pico-8 play session: hold → + tap 🅾

[t = 1 s] hold → ~1s, tap 🅾 ~2×
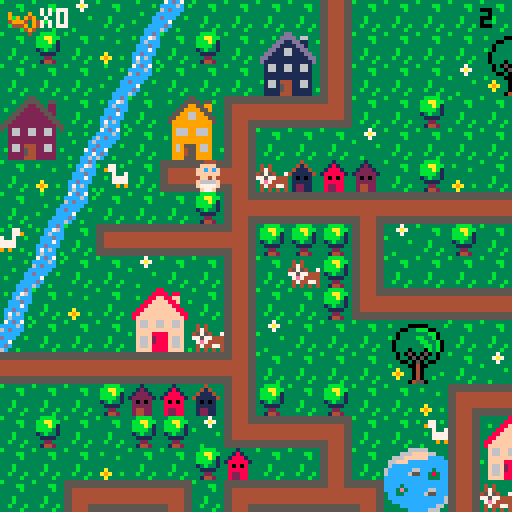
[t = 2 s] hold → ~2s, tap 🅾 ~4×
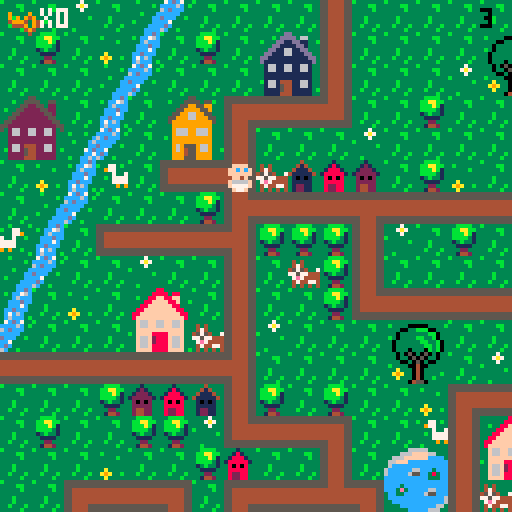
[t = 4 s] hold → ~4s, tap 🅾 ~7×
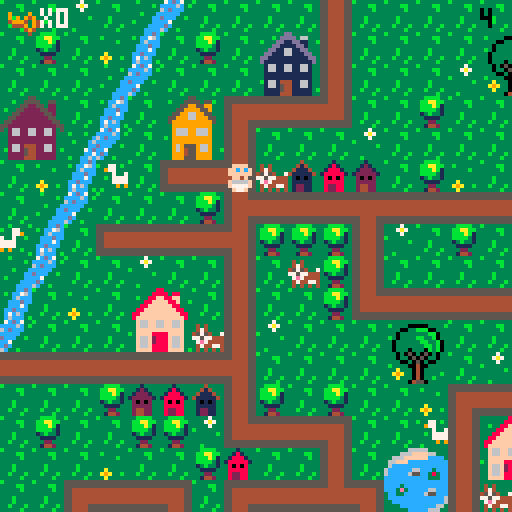
[t = 6 s] hold → ~6s, tap 🅾 ~10×
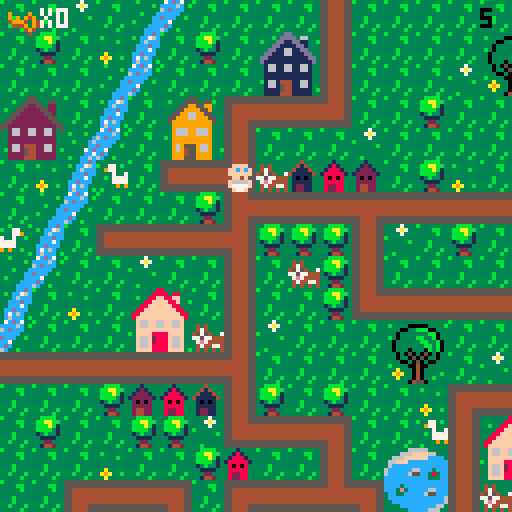

pico-8 cartridge
version 29
__lua__
-- baby search

--menu qui gere les niveaux

function _init()
	create_player()
	scene="intro"
	last=flr(time())
	music(0)
end

function _update()
	if scene=="intro" then
		update_intro()
	elseif scene=="lvl1" then
		update_lvl1()
	elseif scene=="lvl2" then
	 update_lvl2()
 end
end
 
function _draw()
	if scene=="intro" then
		draw_intro()
	elseif scene=="lvl1" then
		draw_lvl1()
	elseif scene=="lvl2" then
	 draw_lvl2()
	end
end
-->8
-- intro

function draw_intro()
	cls()
	map(0,33,0,0)
	print("ouiiiin ! \n j'ai perdu \n mon doudou...",60,20,0)
	print("aide-moi a le retrouver !",20,53,0)
	print("tu as xx secondes \n pour finir le jeu",10,73,2)
	print("press sur ❎ to start",10,100,1)
end

function update_intro()
	if btnp(❎) then
	scene="lvl1"
	test=flr(time())
	end
end
-->8
-- lvl1

-- fonctions principales
function draw_lvl1()
	map_lvl1()
	draw_player()
	draw_ui()
	draw_time()
	stage_clear()
	lose()
end

function update_lvl1()
	player_movement()
	update_camera()
	add_key()
end


--fonction qui cree la map
function map_lvl1()
 cls()
 map(0,0,0,0)
 timer()
end

function add_key()
	mset(spr(68),29,30)
end

--fonctions qui creent et
--affichent le joueur
function create_player()
	p={
		x=5,
		y=5,
		sprite=1,
		keys=0,
		speed=1
		}
end

function draw_player()
	spr(p.sprite, p.x*8, p.y*8, 1, 1, p.flip)
end

-- gestion de la camera
function update_camera()
	local camx=flr(p.x/16)*16
	local camy=flr(p.y/16)*16
	camera(camx*8,camy*8)
end

-- gestion des deplacements
function player_movement()
	newx=p.x
	newy=p.y
	
 if (btnp(⬅️)) newx-=p.speed p.flip=true 
 if (btnp(➡️)) newx+=p.speed p.flip=false
	if (btnp(⬆️)) newy-=p.speed
	if (btnp(⬇️)) newy+=p.speed
	
	--gestion des collisions
if not check_flag(0,newx,newy) then
	p.x=newx
	p.y=newy
	end
	--si flag 0 pas de deplacement
	
	--interdiction sortie de la map
	if not check_flag(0,newx, newy) then
		p.x=mid(0,newx,127)
		p.y=mid(0,newy,63)
	else
		sfx(0)
	end

	--player mvt appelle la 
	--fonction interact pour
	--recupere la cle
	interact(p.x, p.y)
	
end


--recuperation des objets

	--verifie un flag
function check_flag(flag,x,y)
	local sprite=mget(x,y)
	return fget(sprite,flag)
end

 --verifie si la tile a 
 --le flag 1
function interact(x,y)
	if check_flag(1,x,y) then
		pick_up_key(x,y)
	end 
	if check_flag(2,x,y) then
		pick_up_stroller(x,y)
	end
end

	--recupere la cle et keys +1
function pick_up_key(x,y)
	next_tile(x,y)
	p.keys+=1
	sfx(1)
end

	--remplace la tuile objet
	--par une tuile vide
function next_tile(x,y)
	local sprite=mget(x,y)
	mset(x,y,sprite+1)
end



-->8
-- fins de niveau

-- niveaux
--page game over

function draw_gameover()
	cls()
	map(17,33,0,0)
	print("ho non le temps est\nfini! \nmon doudou...",50,20,0)
	print("tu peux recommencer si tu veux!",3,53,0)
	print("press sur ❎ si tu veux\nretenter ta chance",3,60,1)
end

--fin de niveau
--game over par fin du chrono
function lose()
 if(time() - last - test) > (30-last)  then
 draw_gameover()
 music(8)
 	if (btn(❎)) then
		_init()
		end	 
 end
end

--niveau gagne
function stage_clear()
 if (p.keys == 1) then
 cls()
 print("niveau 1 complete", 5, 50, 7)
 print("appuyez sur ❎", 5, 60, 7)
 print("pour continuer", 5, 70, 7)
 	if (btn(❎)) then
 	 scene="lvl2"
 	 up_player2()
 	end 
 end
end




-->8
-- user interface
function draw_ui()
 camera()
	spr(70,2,2)
	print("x"..p.keys,10,2,7)
end

function timer()
 check = flr(time())
end

function draw_time()
 camera()
 print(check - test, 120, 2, 0)
end
-->8
--lvl2

function global_lvl2()
 update_lvl2()
 draw_lvl2()
end

function update_lvl2()
 update_camera()
 player_movement()
 update_run()
end

function draw_lvl2()
 map_lvl2()
 draw_player()
 draw_ui()
 draw_time()
end

function map_lvl2()
 cls(0)
 map(0,0,0,0)
end

function up_player2()
	p={
		x=37,
		y=8,
		sprite=1,
		keys=1,
		speed=1,
		stroller=0,
		}
end

 --verifie si la tile a
 --le flag 1
--recupere la cle et stroller +1
function pick_up_stroller(x,y)
	next_tile(x,y)
	p.stroller+=1
	sfx(1)
end

function update_run()
 if p.stroller == 1 then
 p.speed=2
 end
 
end
__gfx__
00044400000444003331333333313333333433333333b33333333333b333333333bbbb3333337333333333333333ccdc37cdc7333333333333b3333333333333
0044440000ffff00331213333318133333414333333b4b33343433333333bb333bbaabb33337a7333b3333333b3cc76ccccc6c3b3b333b33333333b333333333
0ffffff00ffcfcf031222133318881333411143333bb44333474333333333b333bbbab133333733333333b33333c6ccc6cdccc333333333c3333333333333333
0ffffff00ffffff01222221318888813411111433b444bb345754337333333333bbbb313b33333333333333333cccdccccccc33333b333c6333b333c33333333
00ffff0000ff4f0032020233380808333101013333bb4bb377577444333b3333313b3313333333b33333333333ccc7c3dccc33b3333333cc333333cc33333333
0f6666f00f6666f0322222333888883331111133333b444b37e74444333b3333331111333333333333a333333ccdccc3cc733333333337cd3b3333cc33333333
0f7777f00f7777f0324422333822883331221133333b4b333474477433b333b333322333333333333a9a33b33c7c6c33cdc3333333333cc733333ccc33333333
00f77f0000f77f00324422333822883331221133333343333434343433333b333314423333b3333333a333333c6ccc3b6c33b3333b33cc6c3333cccc33333333
55555555554444555555555555555555554444555544445555444455555555555544445555444455555555555555555555555555554444550000000000000000
55555555554444555555555555555555554444555544445555444455555555555544445555444455555555555555555555555555554444550000000000000000
44444444554444555544444444444455554444444444445544444444444444444444445555444444554444444444445555444455554444550000000000000000
44444444554444555544444444444455554444444444445544444444444444444444445555444444554444444444445555444455554444550000000000000000
44444444554444555544444444444455554444444444445544444444444444444444445555444444554444444444445555444455554444550000000000000000
44444444554444555544444444444455554444444444445544444444444444444444445555444444554444444444445555444455554444550000000000000000
55555555554444555544445555444455555555555555555555555555554444555544445555444455555555555555555555444455555555550000000000000000
55555555554444555544445555444455555555555555555555555555554444555544445555444455555555555555555555444455555555550000000000000000
33333333333333333333333883333333333333355333333333333335533333333333333dd333333333333366666333333333330b0333333333333330b0333333
3b3333000003333b3333338888388333333b33555533553333b3335555355b333333b3dddd3663333333666ffff663333b3330bbb033b3333b33330bb033b333
33330033bbb0033333b3388ff88ff333333335522553223333333559955993333b333dd11dd1133b33666ffffffcccc333330bb3bb03333b333330bbbb03333b
33303333333bb033333388ffff88f33b3b3355222255223333335599995593333333dd1111dd1333366fffcccccccccc3b303b33b33003333333303bbb033333
3b303333bb33b03333388ffffff8833333355222222552333335599669955333333dd116611dd33336cccccccccccccc330333333b3303333b330b33b3303333
330333333bb33b033388ffffffff88333355222222225533335599966999553333dd11166111dd336cccccc66ccc3ccc3330bbbbbbb033333330bbb333303333
3303333333bb3b03388ffffffffff883355222222222255333599999999995333dd1111111111dd36ccccc655cc383cc330bb33bb3bb03333330bbbbbb303333
33033303330b3b0338ffffffffffff83552222222222225533399999999993333d111111111111d3ccccccccccc333cc30bbb333333b30333330bbb3bbb03333
333030503050303333f66ff66ff66f33532662266226623533396669966693333316611661166133cccccccccccccccc0333333bbbb33303330bbbbb3bbb0333
333033050503303333f66ff66ff66f33332662266226623333396669966693333316611661166133cccc3ccccccccccc0333b3bb33330033330bbbbbb3333033
333300305030033333ffffffffffff3333222222222222333b399999999993333311111111111133ccc3e3ccccc66ccc30bbbbbbbb3b033b330bbbbbbb333033
3b33330040033333b3ffff8888ffff333322222222222233333999999999933333111111111111333cc33ccccc655ccc0bbb3bb3bbbbb0333b0bbbbb3bb33033
333a33304033333333f66f2888f66f33332662444226623333396955596693333b166144411661333cccccccccccccc6bbbbbb3333bbbb033330bbbbbb33033b
33a9a330403333b333f66f2888f66f333b2662544226623b333969455966933b331661544116613333ccccccccccccc63b3333344333b33038330b3333303333
333a33304033b33333f66f8888f66f3333222254422222333339994559999333331111544111113b3333ccccccccc66333300044540333338e83300450033b33
333333045503333333ffff8888ffff3b332222444222223333399955599993333311114441111133333333ccccc6663300000444455000003833304455003333
33344443330044033333333333b3333b666666666666666600000000000000000566666666666650000000006666666605666666666666500000000000000000
3444773330044003b33773b3b3377333966669666666666690000900055555550566666666666650555555506666666605666666666666500000000000000000
40443333099999903397733333377933969694966666666690909490056666660566666666666650666666506666666605666666666666500000000000000000
444444439909909933337337733733b3499946946666666649994094056666660566666666666650666666506666666605666666666666500000000000000000
344444449999999933b3777777773333644496946666666604449094056666660566666666666650666666506666666605666666666666500000000000000000
33347444909999093333777777773333666649466666666600004940056666660566666666666650666666506666666605666666666666500000000000000000
33443344990000993333393993933b33666664666666666600000400056666660555555555555550666666505555555505666666666666500000000000000000
34434443099999903b3333333333333b666666666666666600000000056666660000000000000000666666500000000005666666666666500000000000000000
00888800333cccc3b3333333000444005ffff55533004403b3333333221dd2222222222222222222222222222222222222222222222222220000000000000000
088888802333dddc3333bb3350ffffdcff5f5f55300440033333bb3311cccccccccccccccccccccccccccccc2222222222222222222222220000000000000000
8888888832333ddc33333b335ffcfcfcfffff6440999999033333b3311c0000000000000000000000000000c2222222220022222222222220000000000000000
88777788323333dc333333335ffffffc46666614990990993333333311c0700777700000007777700777000c2222222207702222222222220000000000000000
887777883cccccc3333b33330cff4fc64666611f99999999333b333311c0000000000000000000000000000c2202220207702222222222220000000000000000
8888888832cccc23333b333302cccc26f111111f90999909333b333311c0000000000000000000000000000c2220220207702222222222220000000000000000
08888880252cc25233b333b3252cc252ff11115f9900009933b333b311c0777770777770000777770777770c2222022207702222222222220000000000000000
008888003233332333333b330266002655dd5dd50999999033333b3311c0700070700070000700070700070c2222222207702222222222220000000000000000
3300000330000033c6c666ee6666c6c666622666666622662222222211c0700070700070070700070700070d2000222207700022222222220000000000000000
300bbb0330b3bb00666c6fffff6c666666244222222244262222222211c0700070700070000700070700070d2222222207707700022222220000000000000000
00bb3bb00bbb333066c6f87878f6c66666244244444244262222222211d0700070700070070700070700070d2222222207707707700022220000000000000000
0bbb3bb003bbbbbb6c6f8888888f66c666622457457422662222222211d0700070700070000700070700070d2200222207707707707702220000000000000000
0b3bbb330333b33066ef8228228fe66666662455455426662222222211d0777770777770000777770777770d2077002207777777777702220000000000000000
00333b30000333006ef822222228fe6666662444444426662222222211d0000000000000000000000000000d2077770077777777777702220000000000000000
30033330330450036ef882222288fe6666662444544426662222222211d0000000000000000000000000000d2207777777777777777702220000000000000000
3000040033045033666f822f228f666666666244444266662222222211dddddddddddddddddddddddddddddd2220777777777777777702220000000000000000
00b00440304500336666f8fff8f66666666662222222666600000000000000000000000000000000000000002222077777777777777702220000000000000000
0bbb00400450bb006ff66fffff666ff6666622444442266600000000000000000000000000000000000000002222207777777777777702220000000000000000
00bbb004450bbb336ff6eeeeeeee6ff6666244444444426600000000000000000000000000000000000000002222220777777777777702220000000000000000
003340044533bb3066eeeeeeeeeeee66662444244424442600000000000000000000000000000000000000002222222077777777777022220000000000000000
300004044445330366ffeeeeeeeeff66662442444442442600000000000000000000000000000000000000002222222207777777770222220000000000000000
333330444500003366ff77777777ff66662224444444222600000000000000000000000000000000000000002222222220000000002222220000000000000000
3b333304450333336ffff777777ffff6666644422244466600000000000000000000000000000000000000002222222222222222222222220000000000000000
33333044455033b36ffff777777ffff6666644466644466600000000000000000000000000000000000000002222222222222222222222220000000000000000
05050505050505050505050505050505050505050505050505050505050505058005050505050505050505050505050505050505050505050505050505050505
05058500000000000000000000000000000000000000000000000000000000000000000000000000000000000000000000000000000000000000000000000000
54545454545454545454545454545454056666666666666666666666666666666666050000000000000000000000000000000000000000000000000000000000
00000000000000000000000000000000000000000000000000000000000000000000000000000000000000000000000000000000000000000000000000000000
54545454545454545454545454545454056666666666666666666666666666666666050000000000000000000000000000000000000000000000000000000000
00000000000000000000000000000000000000000000000000000000000000000000000000000000000000000000000000000000000000000000000000000000
545454545454545454545454545454540566758595a5666666666666666666666666050000000000000000000000000000000000000000000000000000000000
00000000000000000000000000000000000000000000000000000000000000000000000000000000000000000000000000000000000000000000000000000000
545426365454545454545454545454540566768696a6666666666666666666666666050000000000000000000000000000000000000000000000000000000000
00000000000000000000000000000000000000000000000000000000000000000000000000000000000000000000000000000000000000000000000000000000
54542737545454545454545454545454056666666666666666666666666666666666050000000000000000000000000000000000000000000000000000000000
00000000000000000000000000000000000000000000000000000000000000000000000000000000000000000000000000000000000000000000000000000000
54545454545454545454545454545454056666666666666666666666666666666666050000000000000000000000000000000000000000000000000000000000
00000000000000000000000000000000000000000000000000000000000000000000000000000000000000000000000000000000000000000000000000000000
54545454545454545454545454545454056666666666666666666666666666666666050000000000000000000000000000000000000000000000000000000000
00000000000000000000000000000000000000000000000000000000000000000000000000000000000000000000000000000000000000000000000000000000
54545454545454545454545454545454056666666666666666666666666666666666050000000000000000000000000000000000000000000000000000000000
00000000000000000000000000000000000000000000000000000000000000000000000000000000000000000000000000000000000000000000000000000000
54545454545454545454545454545454056666666666666666666666666666666666050000000000000000000000000000000000000000000000000000000000
00000000000000000000000000000000000000000000000000000000000000000000000000000000000000000000000000000000000000000000000000000000
54545454545454545454545454545454056666666666666666666666666666666666050000000000000000000000000000000000000000000000000000000000
00000000000000000000000000000000000000000000000000000000000000000000000000000000000000000000000000000000000000000000000000000000
545454545454545454545454545454540566666666b5c5d566d5d5d5666666666666050000000000000000000000000000000000000000000000000000000000
00000000000000000000000000000000000000000000000000000000000000000000000000000000000000000000000000000000000000000000000000000000
545454545454545454545454544656540566666666b6c6d666666666666666666666050000000000000000000000000000000000000000000000000000000000
00000000000000000000000000000000000000000000000000000000000000000000000000000000000000000000000000000000000000000000000000000000
545454545454545454545454544757540566666666b7c7d766666666666666666666050000000000000000000000000000000000000000000000000000000000
00000000000000000000000000000000000000000000000000000000000000000000000000000000000000000000000000000000000000000000000000000000
54545454545454545454545454545454056666666666666666666666666666666666050000000000000000000000000000000000000000000000000000000000
00000000000000000000000000000000000000000000000000000000000000000000000000000000000000000000000000000000000000000000000000000000
54545454545454545454545454545454056666666666666666666666666666666666050000000000000000000000000000000000000000000000000000000000
00000000000000000000000000000000000000000000000000000000000000000000000000000000000000000000000000000000000000000000000000000000
00000000000000000000000000000000000000000000000000000000000000000000050000000000000000000000000000000000000000000000000000000000
__gff__
0000010101010101010101010101010000000000000000000000000000000000010101010101010101010101010101010101010101010101010101010101010101000101020000000000000000000000010400000100000000000000000000000101000000000000000000000000000001010000000000000000000000000000
0000000000000000000000000000000000000000000000000000000000000000000000000000000000000000000000000000000000000000000000000000000000000000000000000000000000000000000000000000000000000000000000000000000000000000000000000000000000000000000000000000000000000000
__map__
070709070e0c070707071107070707070707070704020307432a2b4207072021082c2d2c2d56565656565656565656565660615656565656565656565656565650500000000000000000000000000000000000000000000000000000000000000000000000000000000000000000000000000000000000000000000000000000
0708070a0b07080728291107070707202107070707110707073a3b4207073031083c3d3c3d56565656565656565656565670715656565656565656565656565650500000000000000000000000000000000000000000000000000000000000000000000000000000000000000000000000000000000000000000000000000000
0707070e0c0707073839110707070930310707080714101013074222232021070820212c2d5656202160612e2f2c2d56562e2f565620212e2f606160612c2d5650500000000000000000000000000000000000000000000000000000000000000000000000000000000000000000000000000000000000000000000000000000
2425070b072627121010150707080707070707070707070811070732330431070830313c3d5656303170713e3f3c3d56563e3f565630313e3f707170713c3d5650500000000000000000000000000000000000000000000000000000000000000000000000000000000000000000000000000000000000000000000000000000
34350d0c07363711070707090707070707070712101010101508070711070707085656565656562c2d5656565656565656565656562e2f5656565656562c2d5650500000000000000000000000000000000000000000000000000000000000000000000000000000000000000000000000000000000000000000000000000000
070a0b42071a10180604030207080a0703070711080807070707070811070707085156565656563c3d5656565656565656565656563e3f5656565656563c3d5650500000000000000000000000000000000000000000000000000000000000000000000000000000000000000000000000000000000000000000000000000000
070e0c0707070819101010171010101010171018070707121010101015070808082e2f60612021606120212e2f606156562c2d5656606156562e2f56562c2d5650500000000000000000000000000000000000000000000000000000000000000000000000000000000000000000000000000000000000000000000000000000
430b071a10101018080808110907080707110711400707110407070707070708083e3f70713031707130313e3f707156563c3d5656707156563e3f56563c3d5650500000000000000000000000000000000000000000000000000000000000000000000000000000000000000000000000000000000000000000000000000000
0e0c070709070711070608110707070704110711030808110708202107121017082e2f10541056565656565656202156562c2d56562e2f56562e2f20212c2d5650500000000000000000000000000000000000000000000000000000000000000000000000000000000000000000000000000000000000000000000000000000
0b070a0722230711070708141010101010150714101010180707303107110911083e3f56565656565656565656303156563c3d56563e3f56563e3f30313c3d5650500000000000000000000000000000000000000000000000000000000000000000000000000000000000000000000000000000000000000000000000000000
0c0707073233061109070707202107070707072627070811242507070a110a11082e2f202160612c2d2c2d5656202156562e2f5656202156565656565656565650500000000000000000000000000000000000000000000000000000000000000000000000000000000000000000000000000000000000000000000000000000
1010101010101018070707073031070907070736370708113435071210150711083e3f303170713c3d3c3d5656303156563e3f5656303156565656565656565650500000000000000000000000000000000000000000000000000000000000000000000000000000000000000000000000000000000000000000000000000000
070707080203041108070807070a12101010101013070711070707110807071108565656565656565656565656565656562e2f56562c2d2c2d2c2d60612c2d2e50500000000000000000000000000000000000000000000000000000000000000000000000000000000000000000000000000000000000000000000000000000
070807070808091410101307074211222307070411030711060704110709121508565656565656565656565656565656563e3f56563c3d3c3d3c3d70713c3d3e50500000000000000000000000000000000000000000000000000000000000000000000000000000000000000000000000000000000000000000000000000000
0707070a07070803070711072a2b11323320210719101016101010154207110a082c2d5656202160612c2d2c2d202160612c2d5656565656565656565656565650500000000000000000000000000000000000000000000000000000000000000000000000000000000000000000000000000000000000000000000000000000
0707121010130712101016133a3b11060730310a112627072223070707071410083c3d5656303170713c3d3c3d303170713c3d5656565656565656565656565650500000000000000000000000000000000000000000000000000000000000000000000000000000000000000000000000000000000000000000000000000000
20211128291410150707071410101507070907071136370832330a070420210708565656565656565656565656565656562e2f2c2d2021202156562e2f2c2d6050500000000000000000000000000000000000000000000000000000000000000000000000000000000000000000000000000000000000000000000000000000
30311138390a0907072627070707040a070a090711080712101010101330310708565656565656565656565656565656563e3f3c3d3031303156563e3f3c3d7050500000000000000000000000000000000000000000000000000000000000000000000000000000000000000000000000000000000000000000000000000000
07071910101010130736370707071210101013081107071108072a2b11070a0708565660612e2f20212021565660612e2f565656562c2d56565656565656565650500000000000000000000000000000000000000000000000000000000000000000000000000000000000000000000000000000000000000000000000000000
07041122230808191010101303071140070711081107041107073a3b1107070908565670713e3f30313031565670713e3f565656563c3d56565656565656565650500000000000000000000000000000000000000000000000000000000000000000000000000000000000000000000000000000000000000000000000000000
070711323306081109070a19101015070707141016101016101307081106070308565656565656565656562e2f56565656565656562c2d56562e2f2e2f2e2f5650500000000000000000000000000000000000000000000000000000000000000000000000000000000000000000000000000000000000000000000000000000
09071410101010180a0a09110720210707070708090702020a1910101610101008565656565656565656563e3f56565656565656563c3d56563e3f3e3f3e3f5650500000000000000000000000000000000000000000000000000000000000000000000000000000000000000000000000000000000000000000000000000000
070a090707070711072021110730020709070607090709090711020709080707082c2d2e2f2021565660612c2d2c2d5656202156562c2d56562e2f56562e2f5650500000000000000000000000000000000000000000000000000000000000000000000000000000000000000000000000000000000000000000000000000000
0a09070808121018033031141710101010101307070809090711070707070907083c3d3e3f3031565670713c3d3c3d5656303156563c3d56563e3f56563e3f5650500000000000000000000000000000000000000000000000000000000000000000000000000000000000000000000000000000000000000000000000000000
0a0908080311091410101307110607090708110407070a09081108030607070708565656562c2d565656565656606156562c2d56562c2d56562e2f565656565650500000000000000000000000000000000000000000000000000000000000000000000000000000000000000000000000000000000000000000000000000000
070408121015070807071107110722230a07110709090904031910101013070808565656563c3d565656565656707156563c3d56563c3d56563e3f565656565650500000000000000000000000000000000000000000000000000000000000000000000000000000000000000000000000000000000000000000000000000000
070804141307041417101610150732330707141010101010101526270811070a0856562c2d2e2f56562e2f565620215656202156562c2d56562e2f2e2f2e2f2e50500000000000000000000000000000000000000000000000000000000000000000000000000000000000000000000000000000000000000000000000000000
1010101015070a0711040a070809070703070a4009070702080736370a1107070856563c3d3e3f56563e3f565630315656303156563c3d56563e3f3e3f3e3f3e50500000000000000000000000000000000000000000000000000000000000000000000000000000000000000000000000000000000000000000000000000000
282907070a0926271107070707121010171013072021090a09070707071109070856565656565656562e2f56562c2d2c2d2e2f5656606156565656565656565650500000000000000000000000000000000000000000000000000000000000000000000000000000000000000000000000000000000000000000000000000000
383920210909363711072a2b4211202111080207303107070a08070a47114a090856565656565656563e3f56563c3d3c3d3e3f5656707156565656565656565650500000000000000000000000000000000000000000000000000000000000000000000000000000000000000000000000000000000000000000000000000000
0707303124250a0811073a3b421130311108080803070804032627074c444d0a0820212c2d606160612e2f56565656565656565656565656562e2f606120215650500000000000000000000000000000000000000000000000000000000000000000000000000000000000000000000000000000000000000000000000000000
0707070734350808141010101015090a14101010101010101b363707484b49070830313c3d707170713e3f56565656565656565656565656563e3f707130315650500000000000000000000000000000000000000000000000000000000000000000000000000000000000000000000000000000000000000000000000000000
